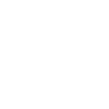
t = 0.00 s
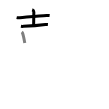
t = 3.50 s
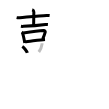
t = 7.25 s
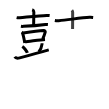
t = 10.75 s
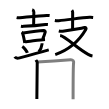
t = 14.50 s
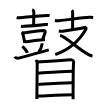
t = 18.00 s

The animated SVG that drew these frames (rendered in a browser with its animation timeline set to each time). Animation: 18 SMIL elements (animate=18); one cycle of 18.00 s.

<svg width="109px" height="109px" viewBox="0 0 px 109px" xmlns="http://www.w3.org/2000/svg" xmlns:xlink="http://www.w3.org/1999/xlink" xml:space="preserve" version="1.1"  baseProfile="full">
<path d="M16.62,17.64c0.85,0.17,2.43,0.18,3.28,0.1c6.67-0.59,19.58-2.05,26.75-2.29c1.42-0.05,2.28,0.03,2.99,0.11" style="fill:none;stroke:black;stroke-width:3;opacity:0">
  <animate attributeType="CSS" attributeName="opacity" from="0" to="1" begin="0s" dur="1s" repeatCount="Indefinite" fill="freeze" />
</path>
<path d="M32.18,9.76c0.92,0.32,1.66,1.52,1.66,2.24c0,2.46-0.17,6.22-0.17,13.57" style="fill:none;stroke:black;stroke-width:3;opacity:0">
  <animate attributeType="CSS" attributeName="opacity" from="0" to="1" begin="1s" dur="1s" repeatCount="Indefinite" fill="freeze" />
</path>
<path d="M20.93,26.3c0.7,0.12,1.99,0.09,2.69,0.06c9.28-0.43,14.12-0.86,21.84-1.85c1.16-0.15,1.87,0.01,2.46,0.07" style="fill:none;stroke:black;stroke-width:3;opacity:0">
  <animate attributeType="CSS" attributeName="opacity" from="0" to="1" begin="2s" dur="1s" repeatCount="Indefinite" fill="freeze" />
</path>
<path d="M21.74,32.03c0.24,0.19,0.49,0.35,0.6,0.58c0.85,1.88,1.86,7.05,2.44,10.43" style="fill:none;stroke:black;stroke-width:3;opacity:0">
  <animate attributeType="CSS" attributeName="opacity" from="0" to="1" begin="3s" dur="1s" repeatCount="Indefinite" fill="freeze" />
</path>
<path d="M23.26,33.02c5.98-0.79,17.26-2.17,20.34-2.44c1.13-0.1,1.8,0.98,1.64,1.55c-0.67,2.36-1.12,3.55-2.55,6.96" style="fill:none;stroke:black;stroke-width:3;opacity:0">
  <animate attributeType="CSS" attributeName="opacity" from="0" to="1" begin="4s" dur="1s" repeatCount="Indefinite" fill="freeze" />
</path>
<path d="M25.02,41.79c3.62-0.3,15.39-2.11,19.99-2.41" style="fill:none;stroke:black;stroke-width:3;opacity:0">
  <animate attributeType="CSS" attributeName="opacity" from="0" to="1" begin="5s" dur="1s" repeatCount="Indefinite" fill="freeze" />
</path>
<path d="M22.27,46.47c1.78,1.14,4.6,4.66,5.04,6.43" style="fill:none;stroke:black;stroke-width:3;opacity:0">
  <animate attributeType="CSS" attributeName="opacity" from="0" to="1" begin="6s" dur="1s" repeatCount="Indefinite" fill="freeze" />
</path>
<path d="M42.04,43.29c0.01,0.2,0.02,0.53-0.02,0.82c-0.22,1.74-1.49,5.56-3.22,7.9" style="fill:none;stroke:black;stroke-width:3;opacity:0">
  <animate attributeType="CSS" attributeName="opacity" from="0" to="1" begin="7s" dur="1s" repeatCount="Indefinite" fill="freeze" />
</path>
<path d="M14.75,56.84c0.73,1.25,2.47,1.7,4.93,1.07c12.56-3.21,17.9-5.18,29.07-8.04" style="fill:none;stroke:black;stroke-width:3;opacity:0">
  <animate attributeType="CSS" attributeName="opacity" from="0" to="1" begin="8s" dur="1s" repeatCount="Indefinite" fill="freeze" />
</path>
<path d="M54.85,20.49c1.01,0.18,2.88,0.27,3.88,0.18c9.76-0.91,23.01-2.91,30.87-3.36c1.68-0.1,2.7,0.08,3.55,0.17" style="fill:none;stroke:black;stroke-width:3;opacity:0">
  <animate attributeType="CSS" attributeName="opacity" from="0" to="1" begin="9s" dur="1s" repeatCount="Indefinite" fill="freeze" />
</path>
<path d="M71.88,10.35c0.24,0.27,0.78,1.41,0.78,1.96c0,3.44-0.03,13.3-0.08,16.67" style="fill:none;stroke:black;stroke-width:3;opacity:0">
  <animate attributeType="CSS" attributeName="opacity" from="0" to="1" begin="10s" dur="1s" repeatCount="Indefinite" fill="freeze" />
</path>
<path d="M58.83,30.91c0.98,0.24,1.89,0.51,3.87,0.24c2.72-0.38,20.47-3.27,21.81-3.63c1.35-0.36,2,0.85,1.28,2.08c-7.06,11.94-17.99,20.79-30.54,25" style="fill:none;stroke:black;stroke-width:3;opacity:0">
  <animate attributeType="CSS" attributeName="opacity" from="0" to="1" begin="11s" dur="1s" repeatCount="Indefinite" fill="freeze" />
</path>
<path d="M60.13,35.52c5.3,0.65,17.61,13.47,28.03,18.79c1.62,0.83,2.8,1.38,4.31,1.66" style="fill:none;stroke:black;stroke-width:3;opacity:0">
  <animate attributeType="CSS" attributeName="opacity" from="0" to="1" begin="12s" dur="1s" repeatCount="Indefinite" fill="freeze" />
</path>
<path d="M35.87,59.96c0.55,0.86,1.35,1.51,1.35,2.66c0,1.15-0.37,35.71-0.37,36.28" style="fill:none;stroke:black;stroke-width:3;opacity:0">
  <animate attributeType="CSS" attributeName="opacity" from="0" to="1" begin="13s" dur="1s" repeatCount="Indefinite" fill="freeze" />
</path>
<path d="M37.04,62.05c3.1-0.14,30.77-2.18,33.59-2.35c2.35-0.14,3.2,1.78,3.01,2.82c-0.25,1.32-0.54,31.75-0.54,36.83" style="fill:none;stroke:black;stroke-width:3;opacity:0">
  <animate attributeType="CSS" attributeName="opacity" from="0" to="1" begin="14s" dur="1s" repeatCount="Indefinite" fill="freeze" />
</path>
<path d="M38.07,73.15c6.11-0.19,29.68-1.78,34.65-1.78" style="fill:none;stroke:black;stroke-width:3;opacity:0">
  <animate attributeType="CSS" attributeName="opacity" from="0" to="1" begin="15s" dur="1s" repeatCount="Indefinite" fill="freeze" />
</path>
<path d="M38.32,84.44c8.2-0.47,26.07-1.68,34.03-1.68" style="fill:none;stroke:black;stroke-width:3;opacity:0">
  <animate attributeType="CSS" attributeName="opacity" from="0" to="1" begin="16s" dur="1s" repeatCount="Indefinite" fill="freeze" />
</path>
<path d="M37.49,96.11c7.05-0.25,27.31-1.26,35.27-1.26" style="fill:none;stroke:black;stroke-width:3;opacity:0">
  <animate attributeType="CSS" attributeName="opacity" from="0" to="1" begin="17s" dur="1s" repeatCount="Indefinite" fill="freeze" />
</path>
</svg>
